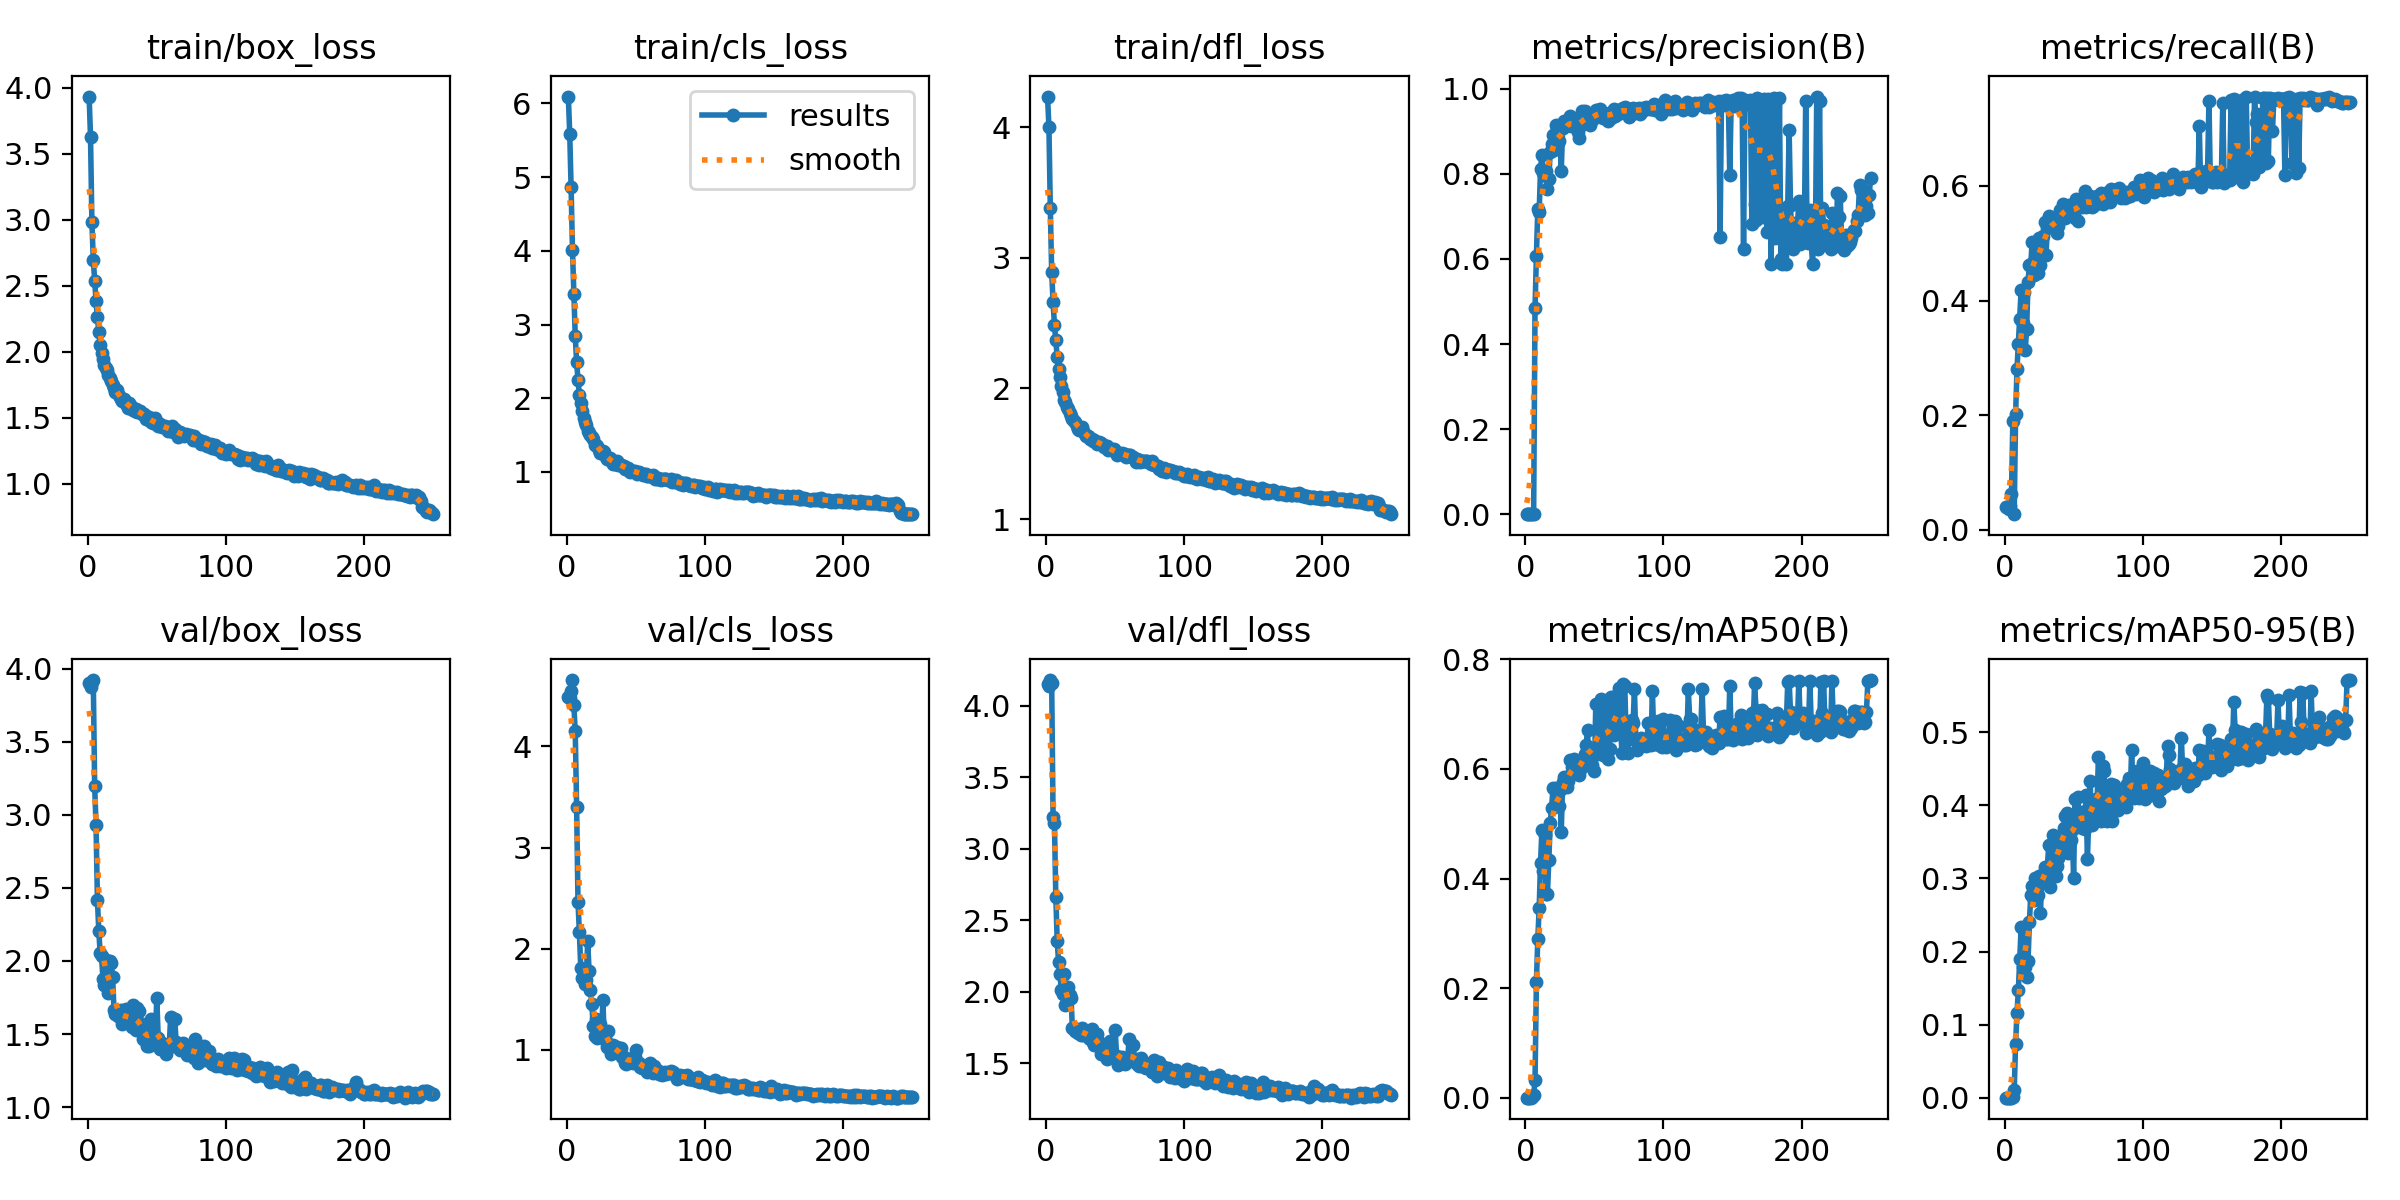

The file beside this chart, header and first rows:
epoch, time, train/box_loss, train/cls_loss, train/dfl_loss, metrics/precision(B), metrics/recall(B), metrics/mAP50(B), metrics/mAP50-95(B), val/box_loss, val/cls_loss, val/dfl_loss, lr/pg0, lr/pg1, lr/pg2
1, 14.72, 3.932, 6.093, 4.234, 0.0003, 0.03863, 0.00022, 9e-05, 3.898, 4.489, 4.154, 0.0002572, 0.0002572, 0.0002572
2, 27, 3.627, 5.592, 4.005, 0.00022, 0.03863, 0.00014, 5e-05, 3.871, 4.482, 4.138, 0.0005266, 0.0005266, 0.0005266
3, 38.33, 2.98, 4.862, 3.384, 0.00029, 0.03526, 0.00019, 7e-05, 3.911, 4.55, 4.178, 0.0007939, 0.0007939, 0.0007939
4, 49.56, 2.699, 4.009, 2.892, 0.00035, 0.04087, 0.00028, 9e-05, 3.921, 4.658, 4.159, 0.001059, 0.001059, 0.001059
5, 60.99, 2.538, 3.414, 2.663, 0.00033, 0.06283, 0.00075, 0.00025, 3.198, 4.412, 3.222, 0.001322, 0.001322, 0.001322
6, 72.49, 2.384, 2.845, 2.488, 0.00103, 0.1895, 0.00476, 0.00137, 2.931, 4.15, 3.178, 0.001401, 0.001401, 0.001401
7, 83.86, 2.26, 2.488, 2.367, 0.4836, 0.02691, 0.03152, 0.01047, 2.418, 3.399, 2.66, 0.001395, 0.001395, 0.001395
8, 95.31, 2.15, 2.254, 2.241, 0.6072, 0.2014, 0.2111, 0.07409, 2.204, 2.459, 2.353, 0.001389, 0.001389, 0.001389
9, 107.5, 2.052, 2.047, 2.147, 0.7171, 0.2796, 0.2894, 0.1164, 2.051, 2.161, 2.204, 0.001384, 0.001384, 0.001384
10, 123.6, 1.993, 1.931, 2.085, 0.7109, 0.3246, 0.3458, 0.1472, 2.032, 1.811, 2.123, 0.001378, 0.001378, 0.001378
11, 140.1, 1.948, 1.83, 2.022, 0.8121, 0.367, 0.4292, 0.1892, 1.875, 1.704, 2.008, 0.001372, 0.001372, 0.001372
12, 157.1, 1.902, 1.728, 1.976, 0.8446, 0.4177, 0.4888, 0.2333, 1.834, 1.72, 1.984, 0.001367, 0.001367, 0.001367
13, 172.8, 1.878, 1.677, 1.913, 0.8009, 0.36, 0.4143, 0.1788, 2.004, 1.649, 2.123, 0.001361, 0.001361, 0.001361
14, 188.3, 1.86, 1.636, 1.895, 0.7967, 0.4148, 0.4786, 0.2288, 1.823, 1.692, 1.907, 0.001355, 0.001355, 0.001355
15, 203.8, 1.823, 1.557, 1.856, 0.8076, 0.3135, 0.3727, 0.1794, 1.782, 2.079, 1.925, 0.00135, 0.00135, 0.00135
16, 215.1, 1.798, 1.528, 1.84, 0.7648, 0.3508, 0.3725, 0.1657, 2, 1.783, 2.031, 0.001344, 0.001344, 0.001344
17, 226.2, 1.779, 1.498, 1.813, 0.7879, 0.4318, 0.4333, 0.1866, 1.983, 1.592, 1.977, 0.001338, 0.001338, 0.001338
18, 237.3, 1.748, 1.479, 1.787, 0.8523, 0.4624, 0.5015, 0.241, 1.892, 1.453, 1.956, 0.001333, 0.001333, 0.001333
19, 248.4, 1.726, 1.452, 1.762, 0.8707, 0.4637, 0.5292, 0.2773, 1.664, 1.239, 1.745, 0.001327, 0.001327, 0.001327
20, 259.4, 1.693, 1.369, 1.75, 0.8919, 0.5026, 0.5654, 0.2894, 1.635, 1.137, 1.744, 0.001321, 0.001321, 0.001321
21, 270.4, 1.715, 1.37, 1.742, 0.8569, 0.4441, 0.5304, 0.2701, 1.644, 1.299, 1.721, 0.001316, 0.001316, 0.001316
22, 281.6, 1.683, 1.35, 1.714, 0.9138, 0.4983, 0.565, 0.3004, 1.624, 1.118, 1.718, 0.00131, 0.00131, 0.00131
23, 292.6, 1.658, 1.295, 1.693, 0.9066, 0.4632, 0.5549, 0.2897, 1.614, 1.232, 1.712, 0.001305, 0.001305, 0.001305
24, 303.6, 1.639, 1.264, 1.682, 0.877, 0.4486, 0.5326, 0.2778, 1.662, 1.25, 1.727, 0.001299, 0.001299, 0.001299
25, 314.7, 1.625, 1.267, 1.687, 0.9082, 0.5098, 0.5614, 0.3029, 1.568, 1.129, 1.697, 0.001293, 0.001293, 0.001293
26, 328.1, 1.641, 1.29, 1.703, 0.8071, 0.4617, 0.4847, 0.2525, 1.622, 1.487, 1.742, 0.001288, 0.001288, 0.001288
27, 343.8, 1.628, 1.266, 1.672, 0.9069, 0.4834, 0.5766, 0.3048, 1.635, 1.121, 1.697, 0.001282, 0.001282, 0.001282
28, 359.5, 1.608, 1.201, 1.65, 0.9244, 0.5118, 0.585, 0.2981, 1.671, 1.086, 1.724, 0.001276, 0.001276, 0.001276
29, 375.7, 1.571, 1.178, 1.639, 0.9221, 0.5367, 0.5837, 0.316, 1.583, 1.029, 1.699, 0.001271, 0.001271, 0.001271
30, 391.9, 1.609, 1.194, 1.637, 0.9196, 0.4801, 0.5671, 0.3044, 1.654, 1.18, 1.722, 0.001265, 0.001265, 0.001265
31, 403.6, 1.588, 1.189, 1.625, 0.914, 0.5259, 0.5771, 0.316, 1.578, 1.028, 1.677, 0.001259, 0.001259, 0.001259
32, 414.9, 1.57, 1.144, 1.612, 0.9368, 0.5477, 0.6172, 0.346, 1.551, 0.9603, 1.667, 0.001254, 0.001254, 0.001254
33, 426.3, 1.56, 1.11, 1.61, 0.9124, 0.5329, 0.5915, 0.2882, 1.696, 1.041, 1.737, 0.001248, 0.001248, 0.001248
34, 439, 1.553, 1.129, 1.595, 0.9148, 0.5319, 0.6034, 0.327, 1.595, 1.021, 1.65, 0.001242, 0.001242, 0.001242
35, 449.9, 1.564, 1.114, 1.606, 0.9145, 0.5295, 0.6175, 0.359, 1.525, 0.9718, 1.626, 0.001237, 0.001237, 0.001237
36, 460.8, 1.545, 1.145, 1.589, 0.925, 0.543, 0.6001, 0.319, 1.677, 1.024, 1.706, 0.001231, 0.001231, 0.001231
37, 471.8, 1.551, 1.098, 1.578, 0.9278, 0.535, 0.5929, 0.3032, 1.657, 0.9831, 1.706, 0.001225, 0.001225, 0.001225
38, 482.7, 1.552, 1.109, 1.593, 0.8985, 0.5177, 0.6027, 0.3173, 1.574, 0.996, 1.649, 0.00122, 0.00122, 0.00122
39, 493.5, 1.529, 1.097, 1.58, 0.8842, 0.5297, 0.589, 0.3286, 1.531, 1.017, 1.61, 0.001214, 0.001214, 0.001214
40, 504.4, 1.529, 1.082, 1.585, 0.9153, 0.5576, 0.6018, 0.3464, 1.466, 0.9297, 1.561, 0.001208, 0.001208, 0.001208
41, 515.4, 1.526, 1.082, 1.569, 0.9476, 0.5502, 0.6035, 0.3483, 1.529, 0.9273, 1.6, 0.001203, 0.001203, 0.001203
42, 526.5, 1.491, 1.036, 1.552, 0.9258, 0.5677, 0.6104, 0.3591, 1.501, 0.8628, 1.567, 0.001197, 0.001197, 0.001197
43, 537.5, 1.499, 1.061, 1.557, 0.9479, 0.5606, 0.6277, 0.3694, 1.415, 0.8582, 1.541, 0.001191, 0.001191, 0.001191
44, 548.5, 1.506, 1.059, 1.562, 0.929, 0.5437, 0.6433, 0.3854, 1.419, 0.9082, 1.526, 0.001186, 0.001186, 0.001186
45, 559.3, 1.487, 1.034, 1.53, 0.9262, 0.5587, 0.6705, 0.3901, 1.468, 0.883, 1.548, 0.00118, 0.00118, 0.00118
46, 571.1, 1.47, 1.005, 1.536, 0.9397, 0.5584, 0.6084, 0.3353, 1.603, 0.9054, 1.657, 0.001174, 0.001174, 0.001174
47, 582.1, 1.462, 1.011, 1.535, 0.9145, 0.5669, 0.6324, 0.3738, 1.461, 0.8827, 1.563, 0.001169, 0.001169, 0.001169
48, 593, 1.467, 1.012, 1.53, 0.9262, 0.5627, 0.6079, 0.3524, 1.495, 0.8679, 1.56, 0.001163, 0.001163, 0.001163
49, 604, 1.497, 1.014, 1.534, 0.9302, 0.5655, 0.6301, 0.3665, 1.486, 0.9237, 1.559, 0.001157, 0.001157, 0.001157
50, 615.1, 1.466, 1.005, 1.523, 0.9319, 0.5481, 0.5967, 0.3007, 1.75, 0.9922, 1.731, 0.001152, 0.001152, 0.001152
51, 626.2, 1.436, 0.9771, 1.488, 0.949, 0.5436, 0.718, 0.4082, 1.472, 0.8638, 1.551, 0.001146, 0.001146, 0.001146
52, 637.2, 1.455, 1, 1.501, 0.9448, 0.5768, 0.6265, 0.3724, 1.401, 0.8661, 1.49, 0.00114, 0.00114, 0.00114
53, 648.2, 1.436, 0.9835, 1.504, 0.9415, 0.5391, 0.7177, 0.4111, 1.426, 0.8307, 1.526, 0.001135, 0.001135, 0.001135
54, 659.2, 1.433, 0.9737, 1.499, 0.9521, 0.5707, 0.6288, 0.3813, 1.436, 0.8229, 1.525, 0.001129, 0.001129, 0.001129
55, 671.7, 1.431, 0.964, 1.505, 0.9393, 0.5768, 0.7269, 0.3906, 1.427, 0.8254, 1.541, 0.001123, 0.001123, 0.001123
56, 686.3, 1.435, 0.9726, 1.502, 0.9311, 0.564, 0.6253, 0.3696, 1.413, 0.8337, 1.517, 0.001118, 0.001118, 0.001118
57, 702.5, 1.434, 0.9779, 1.5, 0.9423, 0.5747, 0.6752, 0.3906, 1.361, 0.8255, 1.496, 0.001112, 0.001112, 0.001112
58, 717.7, 1.398, 0.9429, 1.474, 0.9396, 0.5919, 0.63, 0.3678, 1.424, 0.778, 1.513, 0.001106, 0.001106, 0.001106
59, 733.2, 1.422, 0.9468, 1.482, 0.9417, 0.5626, 0.7199, 0.4136, 1.416, 0.8297, 1.516, 0.001101, 0.001101, 0.001101
60, 748.5, 1.422, 0.9402, 1.49, 0.9235, 0.5737, 0.6179, 0.3261, 1.615, 0.8718, 1.669, 0.001095, 0.001095, 0.001095
... 190 more rows
